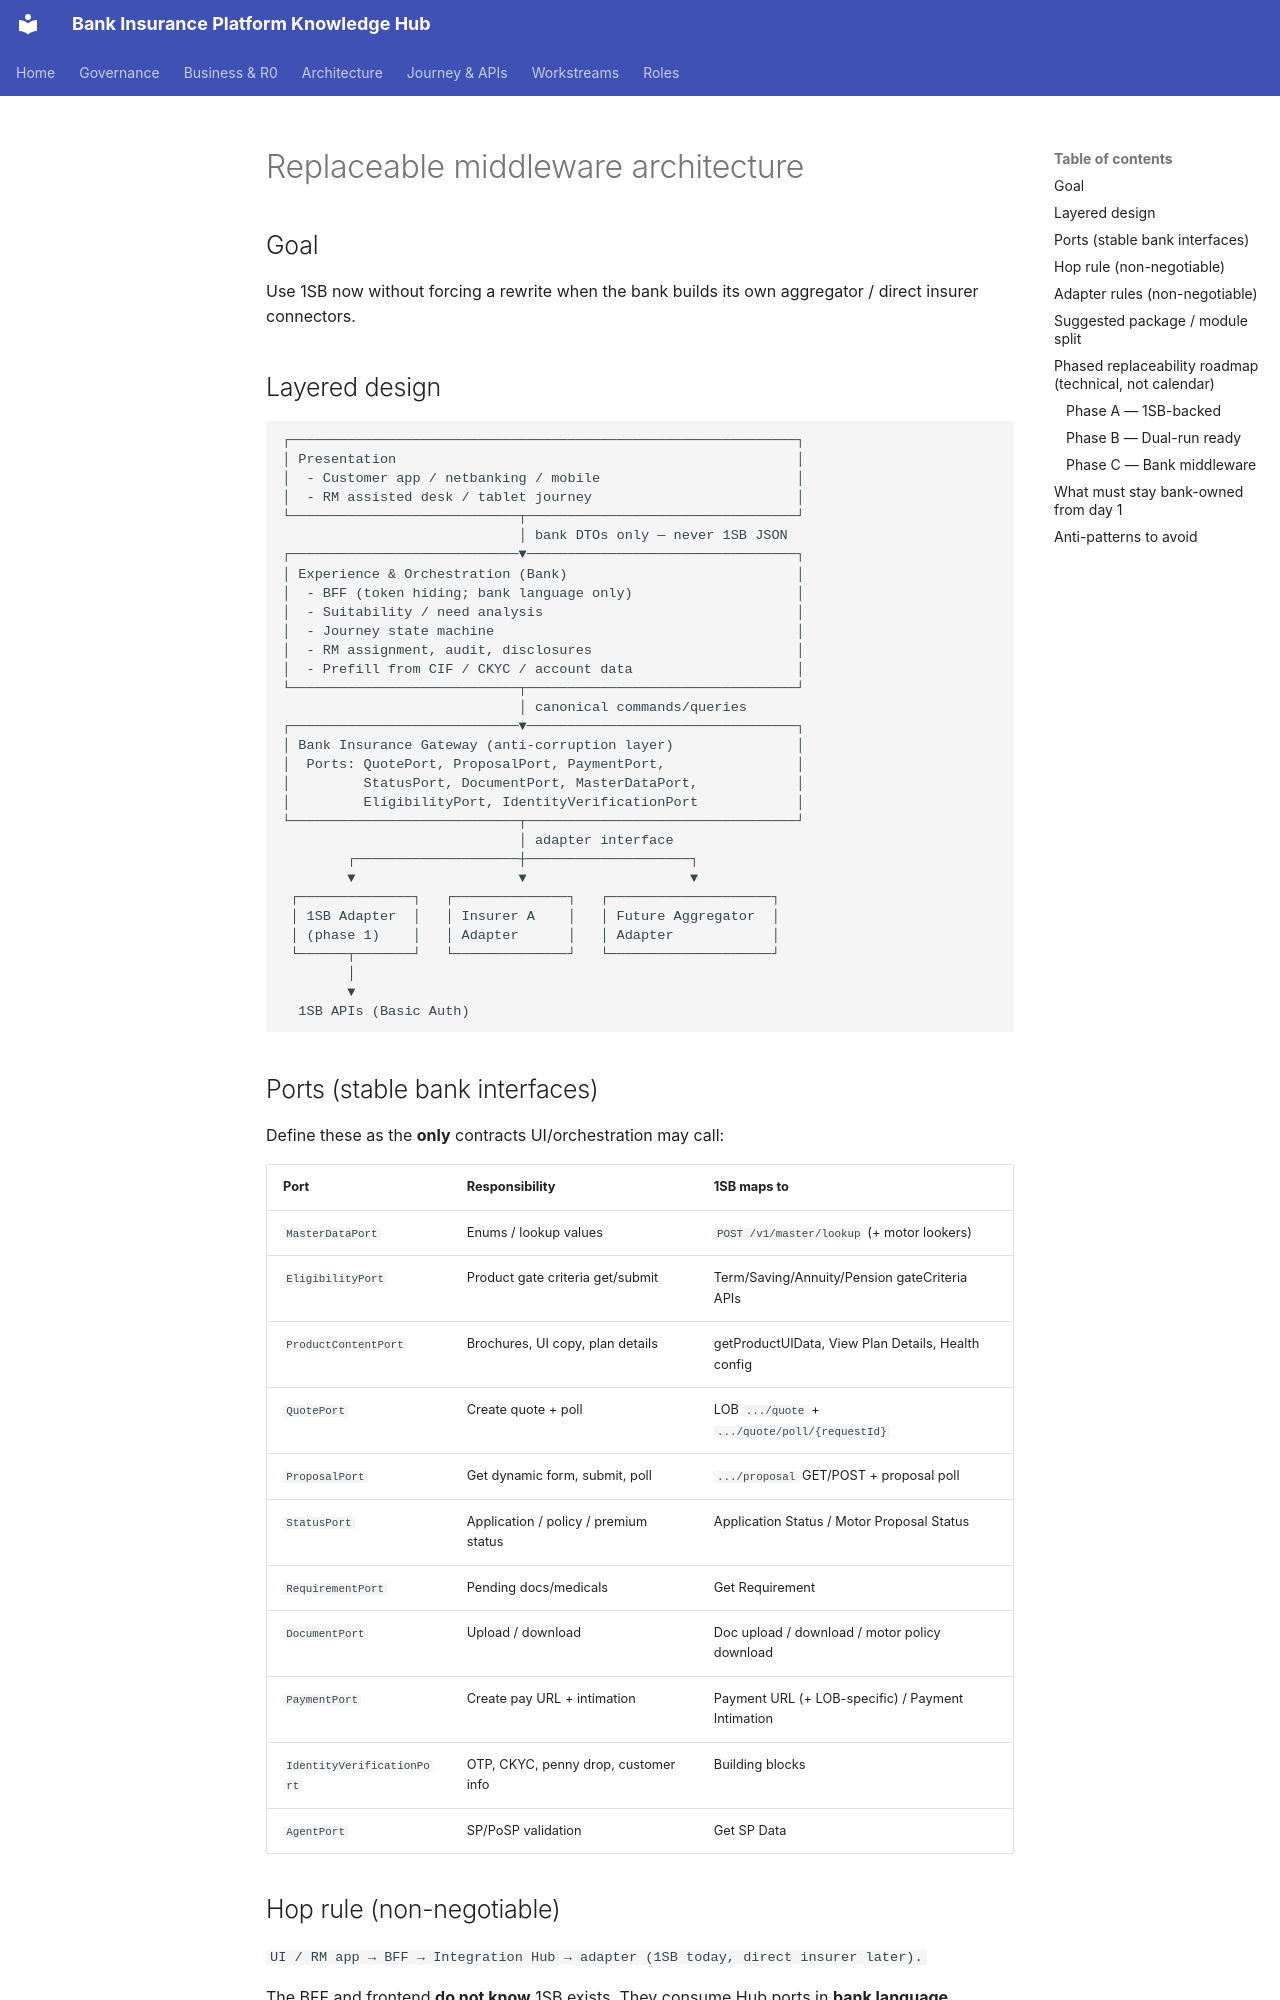

repository: Mahesh38/bank-insurance-platform · page: 1sb-insurance-integration/architecture/replaceable-middleware/index.html · generator: mkdocs

# Replaceable middleware architecture

## Goal

Use 1SB now without forcing a rewrite when the bank builds its own aggregator / direct insurer connectors.

## Layered design

```text
┌──────────────────────────────────────────────────────────────┐
│ Presentation                                                 │
│  - Customer app / netbanking / mobile                        │
│  - RM assisted desk / tablet journey                         │
└────────────────────────────┬─────────────────────────────────┘
                             │ bank DTOs only — never 1SB JSON
┌────────────────────────────▼─────────────────────────────────┐
│ Experience & Orchestration (Bank)                            │
│  - BFF (token hiding; bank language only)                    │
│  - Suitability / need analysis                               │
│  - Journey state machine                                     │
│  - RM assignment, audit, disclosures                         │
│  - Prefill from CIF / CKYC / account data                    │
└────────────────────────────┬─────────────────────────────────┘
                             │ canonical commands/queries
┌────────────────────────────▼─────────────────────────────────┐
│ Bank Insurance Gateway (anti-corruption layer)               │
│  Ports: QuotePort, ProposalPort, PaymentPort,                │
│         StatusPort, DocumentPort, MasterDataPort,            │
│         EligibilityPort, IdentityVerificationPort            │
└────────────────────────────┬─────────────────────────────────┘
                             │ adapter interface
        ┌────────────────────┼────────────────────┐
        ▼                    ▼                    ▼
 ┌──────────────┐   ┌──────────────┐   ┌────────────────────┐
 │ 1SB Adapter  │   │ Insurer A    │   │ Future Aggregator  │
 │ (phase 1)    │   │ Adapter      │   │ Adapter            │
 └──────┬───────┘   └──────────────┘   └────────────────────┘
        │
        ▼
  1SB APIs (Basic Auth)
```

## Ports (stable bank interfaces)

Define these as the **only** contracts UI/orchestration may call:

| Port | Responsibility | 1SB maps to |
|------|----------------|-------------|
| `MasterDataPort` | Enums / lookup values | `POST /v1/master/lookup` (+ motor lookers) |
| `EligibilityPort` | Product gate criteria get/submit | Term/Saving/Annuity/Pension gateCriteria APIs |
| `ProductContentPort` | Brochures, UI copy, plan details | getProductUIData, View Plan Details, Health config |
| `QuotePort` | Create quote + poll | LOB `.../quote` + `.../quote/poll/{requestId}` |
| `ProposalPort` | Get dynamic form, submit, poll | `.../proposal` GET/POST + proposal poll |
| `StatusPort` | Application / policy / premium status | Application Status / Motor Proposal Status |
| `RequirementPort` | Pending docs/medicals | Get Requirement |
| `DocumentPort` | Upload / download | Doc upload / download / motor policy download |
| `PaymentPort` | Create pay URL + intimation | Payment URL (+ LOB-specific) / Payment Intimation |
| `IdentityVerificationPort` | OTP, CKYC, penny drop, customer info | Building blocks |
| `AgentPort` | SP/PoSP validation | Get SP Data |
